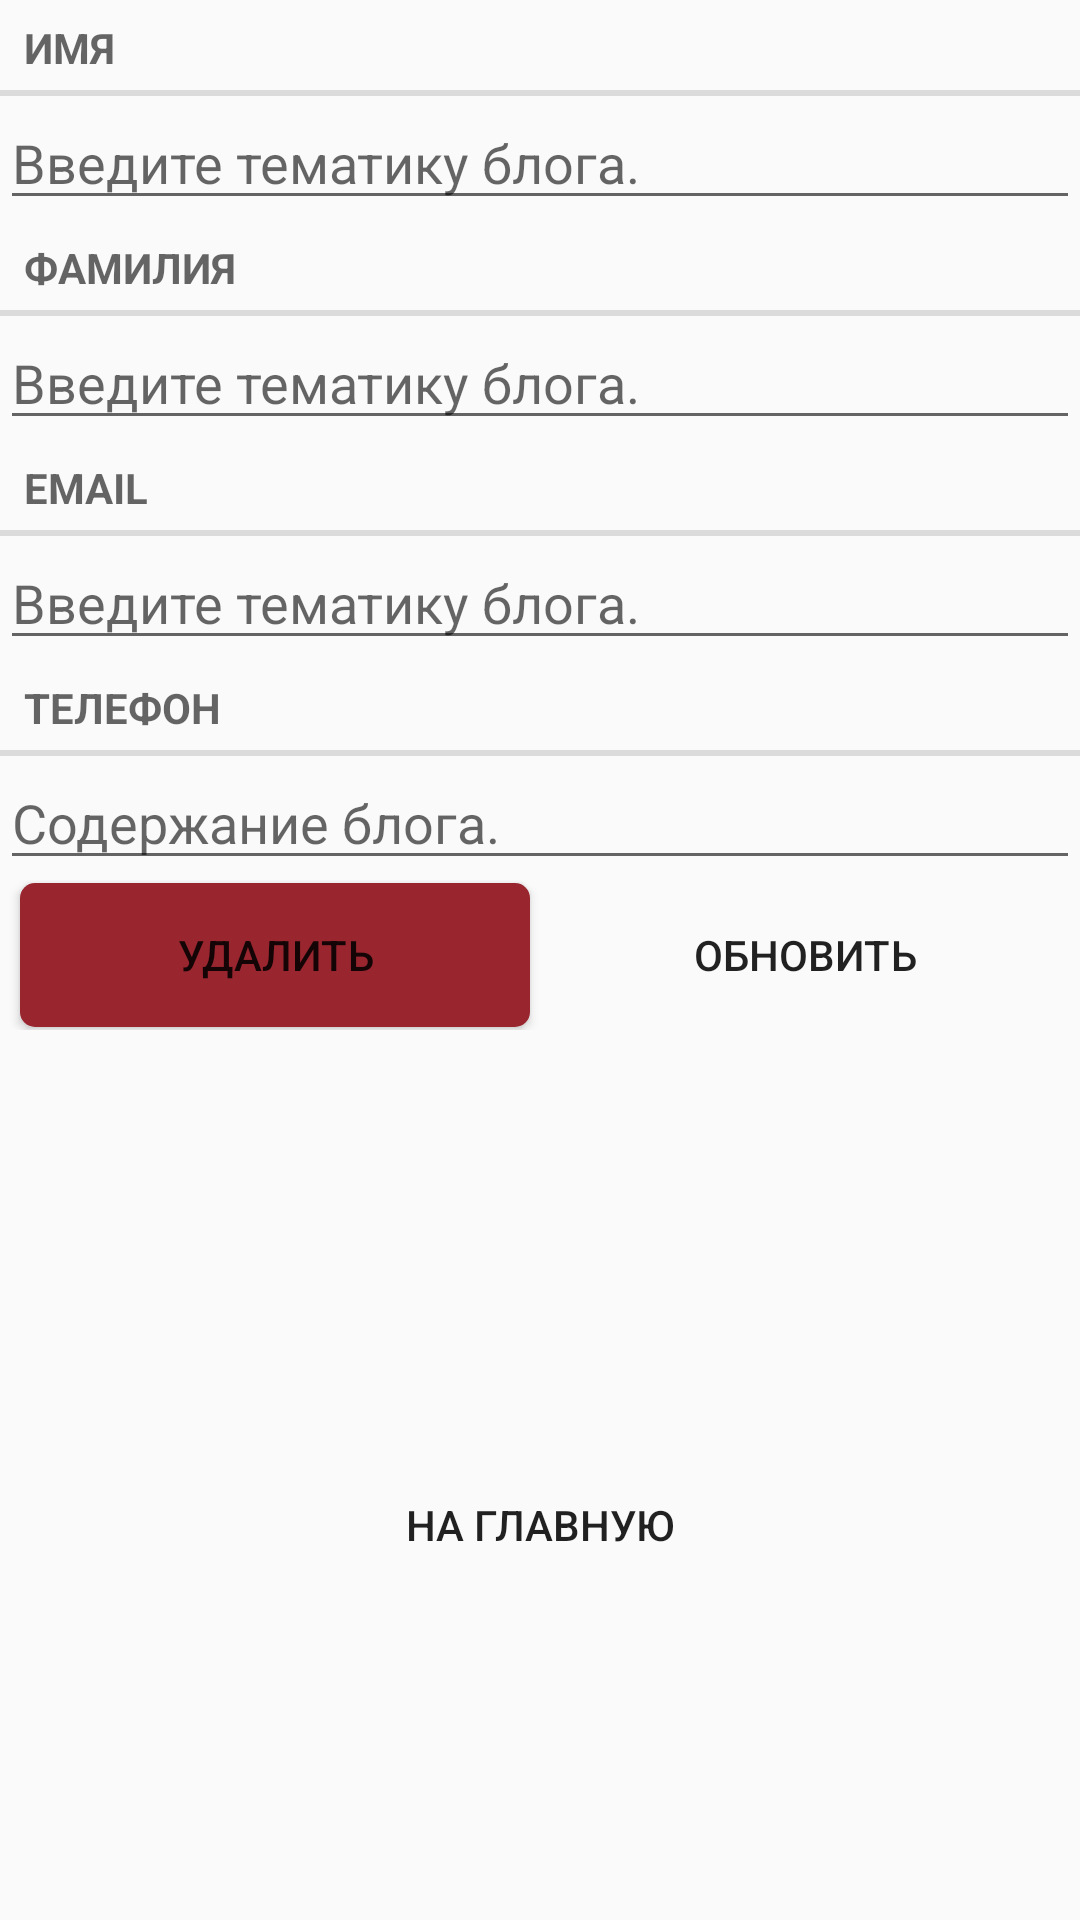

Here is an Android app screen rendered from its layout file. Give the layout XML and the strings, colors and styles it references.
<!-- AndroidManifest.xml: application theme Theme.MyWorkingProject -->
<!-- res/layout/fragment_author.xml -->
<?xml version="1.0" encoding="utf-8"?>

<LinearLayout xmlns:android="http://schemas.android.com/apk/res/android"

    xmlns:app="http://schemas.android.com/apk/res-auto"
    xmlns:tools="http://schemas.android.com/tools"
    android:layout_width="match_parent"
    android:layout_height="match_parent"
    android:orientation="vertical">
    <TextView
        android:layout_width="match_parent"
        android:layout_height="wrap_content"
        android:text="@string/firstname"
        style="?android:listSeparatorTextViewStyle"
        />
    <EditText android:id="@+id/author_firstname"
        android:layout_width="match_parent"
        android:layout_height="wrap_content"
        android:hint="@string/blog_title_hint"
        />
    <TextView
        android:layout_width="match_parent"
        android:layout_height="wrap_content"
        android:text="@string/lastname"
        style="?android:listSeparatorTextViewStyle"
        />
    <EditText android:id="@+id/author_lastname"
        android:layout_width="match_parent"
        android:layout_height="wrap_content"
        android:hint="@string/blog_title_hint"
        />
    <TextView
        android:layout_width="match_parent"
        android:layout_height="wrap_content"
        android:text="@string/e_mail"
        style="?android:listSeparatorTextViewStyle"
        />
    <EditText android:id="@+id/author_email"
        android:layout_width="match_parent"
        android:layout_height="wrap_content"
        android:hint="@string/blog_title_hint"
        />
    <TextView
        android:layout_width="match_parent"
        android:layout_height="wrap_content"
        android:text="@string/phone"
        style="?android:listSeparatorTextViewStyle"
        />
    <EditText android:id="@+id/author_phone"
        android:layout_width="match_parent"
        android:layout_height="wrap_content"
        android:hint="@string/blog_content_hint"
        />

    <androidx.constraintlayout.widget.ConstraintLayout
        android:layout_width="match_parent"
        android:layout_height="50dp">

        <Button
            android:id="@+id/update_button"
            android:text="@string/update"
            android:layout_width="170dp"
            android:layout_height="wrap_content"
            android:layout_marginTop="1dp"
            android:background="@drawable/btn_custom"
            app:layout_constraintEnd_toEndOf="parent"
            app:layout_constraintHorizontal_bias="0.5"
            app:layout_constraintStart_toEndOf="@+id/delete_button"
            app:layout_constraintTop_toTopOf="parent" />

        <Button
            android:id="@+id/delete_button"
            android:text="@string/delete"
            android:layout_width="170dp"
            android:background="@drawable/btn_custom_danger"
            android:layout_height="wrap_content"
            android:layout_marginTop="1dp"
            app:layout_constraintEnd_toStartOf="@+id/update_button"
            app:layout_constraintHorizontal_bias="0.5"
            app:layout_constraintStart_toStartOf="parent"
            app:layout_constraintTop_toTopOf="parent" />
    </androidx.constraintlayout.widget.ConstraintLayout>


    <TextView
        android:id="@+id/server_request"
        android:layout_width="match_parent"
        android:layout_height="141dp" />

    <Button
        android:id="@+id/go_on_main"
        android:layout_width="match_parent"
        android:layout_height="wrap_content"
        android:background="@drawable/btn_custom"
        android:layout_marginLeft="70dp"
        android:layout_marginRight="70dp"
        android:text="@string/go_to_main" />
</LinearLayout>
<!-- resources referenced by this layout -->
<resources>
  <!-- drawable btn_custom_danger (drawable) -->
  <?xml version="1.0" encoding="utf-8"?>
  <shape xmlns:android="http://schemas.android.com/apk/res/android"
      android:padding="10dp"
      android:shape="rectangle" >
  
      <solid android:color="#99252f" />
  
      <corners
          android:bottomLeftRadius="5dp"
          android:bottomRightRadius="5dp"
          android:topLeftRadius="5dp"
          android:topRightRadius="5dp" />
  
  </shape>
  <string name="blog_content_hint">Содержание блога.</string>
  <string name="blog_title_hint">Введите тематику блога.</string>
  <string name="delete">Удалить</string>
  <string name="e_mail">Email</string>
  <string name="firstname">Имя</string>
  <string name="go_to_main">На главную</string>
  <string name="lastname">Фамилия</string>
  <string name="phone">Телефон</string>
  <string name="update">Обновить</string>
  <style name="Theme.MyWorkingProject" parent="MyWorkingProject" />
  <style name="MyWorkingProject" parent="Theme.AppCompat.Light.DarkActionBar">
          
          
          <item name="android:actionBarTheme">@drawable/for_act_bar</item>
  
      </style>
  <!-- drawable for_act_bar (drawable) -->
  <?xml version="1.0" encoding="utf-8"?>
  
  <shape xmlns:android="http://schemas.android.com/apk/res/android"
      android:shape="rectangle">
      <stroke android:width="1dp"
          android:color="@color/white"/>
      <gradient android:startColor="#595555"
          android:endColor="#252424"
          android:angle="45"/>
  
  </shape>
  <color name="white">#FFFFFFFF</color>
</resources>
